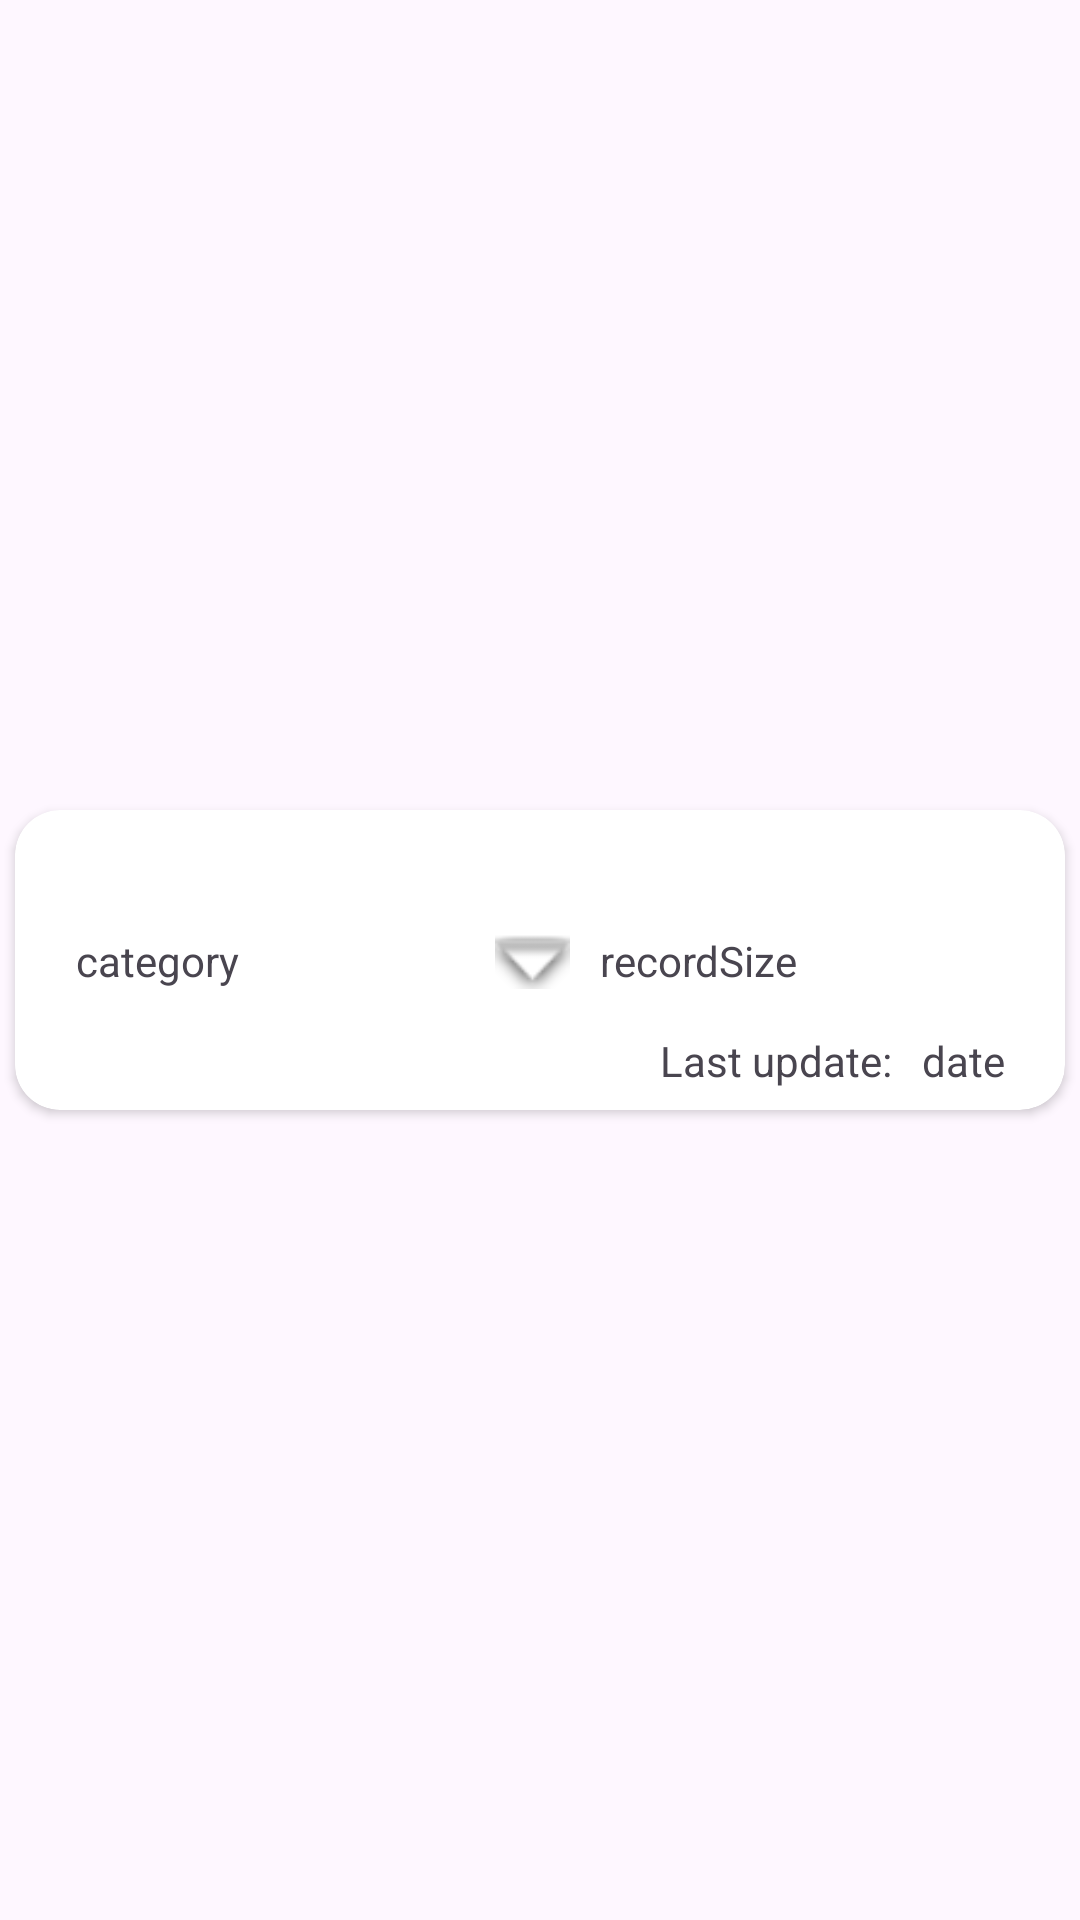

This screen was rendered from an Android layout file. Write that file and the resources it references.
<!-- AndroidManifest.xml: application theme Theme.FinanceMonitoring -->
<!-- res/layout/finance_record_layout.xml -->
<?xml version="1.0" encoding="utf-8"?>
<androidx.constraintlayout.widget.ConstraintLayout xmlns:android="http://schemas.android.com/apk/res/android"
    xmlns:app="http://schemas.android.com/apk/res-auto"
    xmlns:tools="http://schemas.android.com/tools"
    android:layout_width="match_parent"
    android:layout_height="wrap_content">

    <androidx.cardview.widget.CardView
        android:id="@+id/recordCard"
        android:layout_width="match_parent"
        android:layout_height="100dp"
        android:layout_margin="5dp"
        app:cardCornerRadius="15dp"
        app:layout_constraintBottom_toBottomOf="parent"
        app:layout_constraintEnd_toEndOf="parent"
        app:layout_constraintHorizontal_bias="0.5"
        app:layout_constraintStart_toStartOf="parent"
        app:layout_constraintTop_toTopOf="parent"
        app:layout_constraintVertical_bias="0.5">

        <androidx.constraintlayout.widget.ConstraintLayout
            android:layout_width="match_parent"
            android:layout_height="match_parent">

            <TextView
                android:id="@+id/categoryName"
                android:layout_width="wrap_content"
                android:layout_height="wrap_content"
                android:layout_marginStart="20dp"
                android:gravity="center"
                android:text="category"
                android:textSize="14sp"
                app:layout_constraintBottom_toBottomOf="parent"
                app:layout_constraintStart_toStartOf="parent"
                app:layout_constraintTop_toTopOf="parent"
                app:layout_constraintVertical_bias="0.5" />

            <ImageView
                android:id="@+id/iconChange"
                android:layout_width="25dp"
                android:layout_height="25dp"
                android:layout_marginStart="20dp"
                android:src="@android:drawable/arrow_down_float"
                app:layout_constraintBottom_toBottomOf="parent"
                app:layout_constraintStart_toStartOf="@+id/guideline"
                app:layout_constraintTop_toTopOf="parent"
                app:layout_constraintVertical_bias="0.506"
                tools:srcCompat="@drawable/green_triangle" />

            <TextView
                android:id="@+id/changeSize"
                android:layout_width="wrap_content"
                android:layout_height="wrap_content"
                android:layout_marginStart="10dp"
                android:gravity="center"
                android:text="recordSize"
                android:textSize="14sp"
                app:layout_constraintBottom_toBottomOf="parent"
                app:layout_constraintStart_toEndOf="@+id/iconChange"
                app:layout_constraintTop_toTopOf="parent"
                app:layout_constraintVertical_bias="0.5" />

            <TextView
                android:id="@+id/updateTitle"
                android:layout_width="wrap_content"
                android:layout_height="wrap_content"
                android:layout_marginEnd="10dp"
                android:layout_marginBottom="7dp"
                android:gravity="center"
                android:text="Last update:"
                android:textSize="14sp"
                app:layout_constraintBottom_toBottomOf="parent"
                app:layout_constraintEnd_toStartOf="@+id/updateTV" />

            <TextView
                android:id="@+id/updateTV"
                android:layout_width="wrap_content"
                android:layout_height="wrap_content"
                android:layout_marginEnd="20dp"
                android:layout_marginBottom="7dp"
                android:gravity="center"
                android:text="date"
                android:textSize="14sp"
                app:layout_constraintBottom_toBottomOf="parent"
                app:layout_constraintEnd_toEndOf="parent" />

            <androidx.constraintlayout.widget.Guideline
                android:id="@+id/guideline"
                android:layout_width="wrap_content"
                android:layout_height="wrap_content"
                android:orientation="vertical"
                app:layout_constraintGuide_percent="0.4" />

        </androidx.constraintlayout.widget.ConstraintLayout>

    </androidx.cardview.widget.CardView>
</androidx.constraintlayout.widget.ConstraintLayout>
<!-- resources referenced by this layout -->
<resources>
  <!-- drawable green_triangle: png bitmap (drawable, 2517 bytes) -->
  <style name="Theme.FinanceMonitoring" parent="Base.Theme.FinanceMonitoring" />
  <style name="Base.Theme.FinanceMonitoring" parent="Theme.Material3.DayNight.NoActionBar">
          
          
      </style>
</resources>
